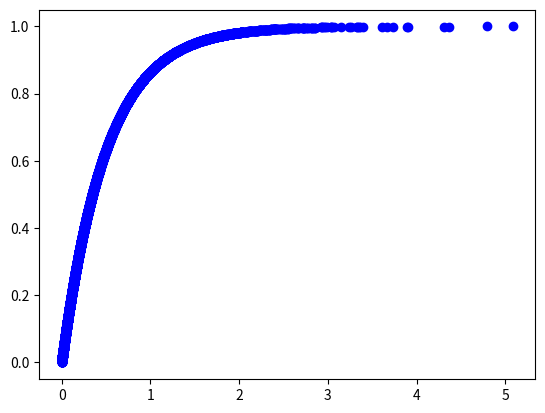

Write the Python code that produced this figure.
#!/usr/bin/python

import numpy as np
import math
from matplotlib import pyplot as plt


def inverse_transform(list, lambda1):
    list_x = []
    for u in list:
        x = -1.0*(math.log(1-u,math.e)/lambda1)
        list_x.append(x)

    return list_x


u = np.random.rand(10000)
x = inverse_transform(u, 2)

plt.plot(x, u, 'bo')
plt.show()
